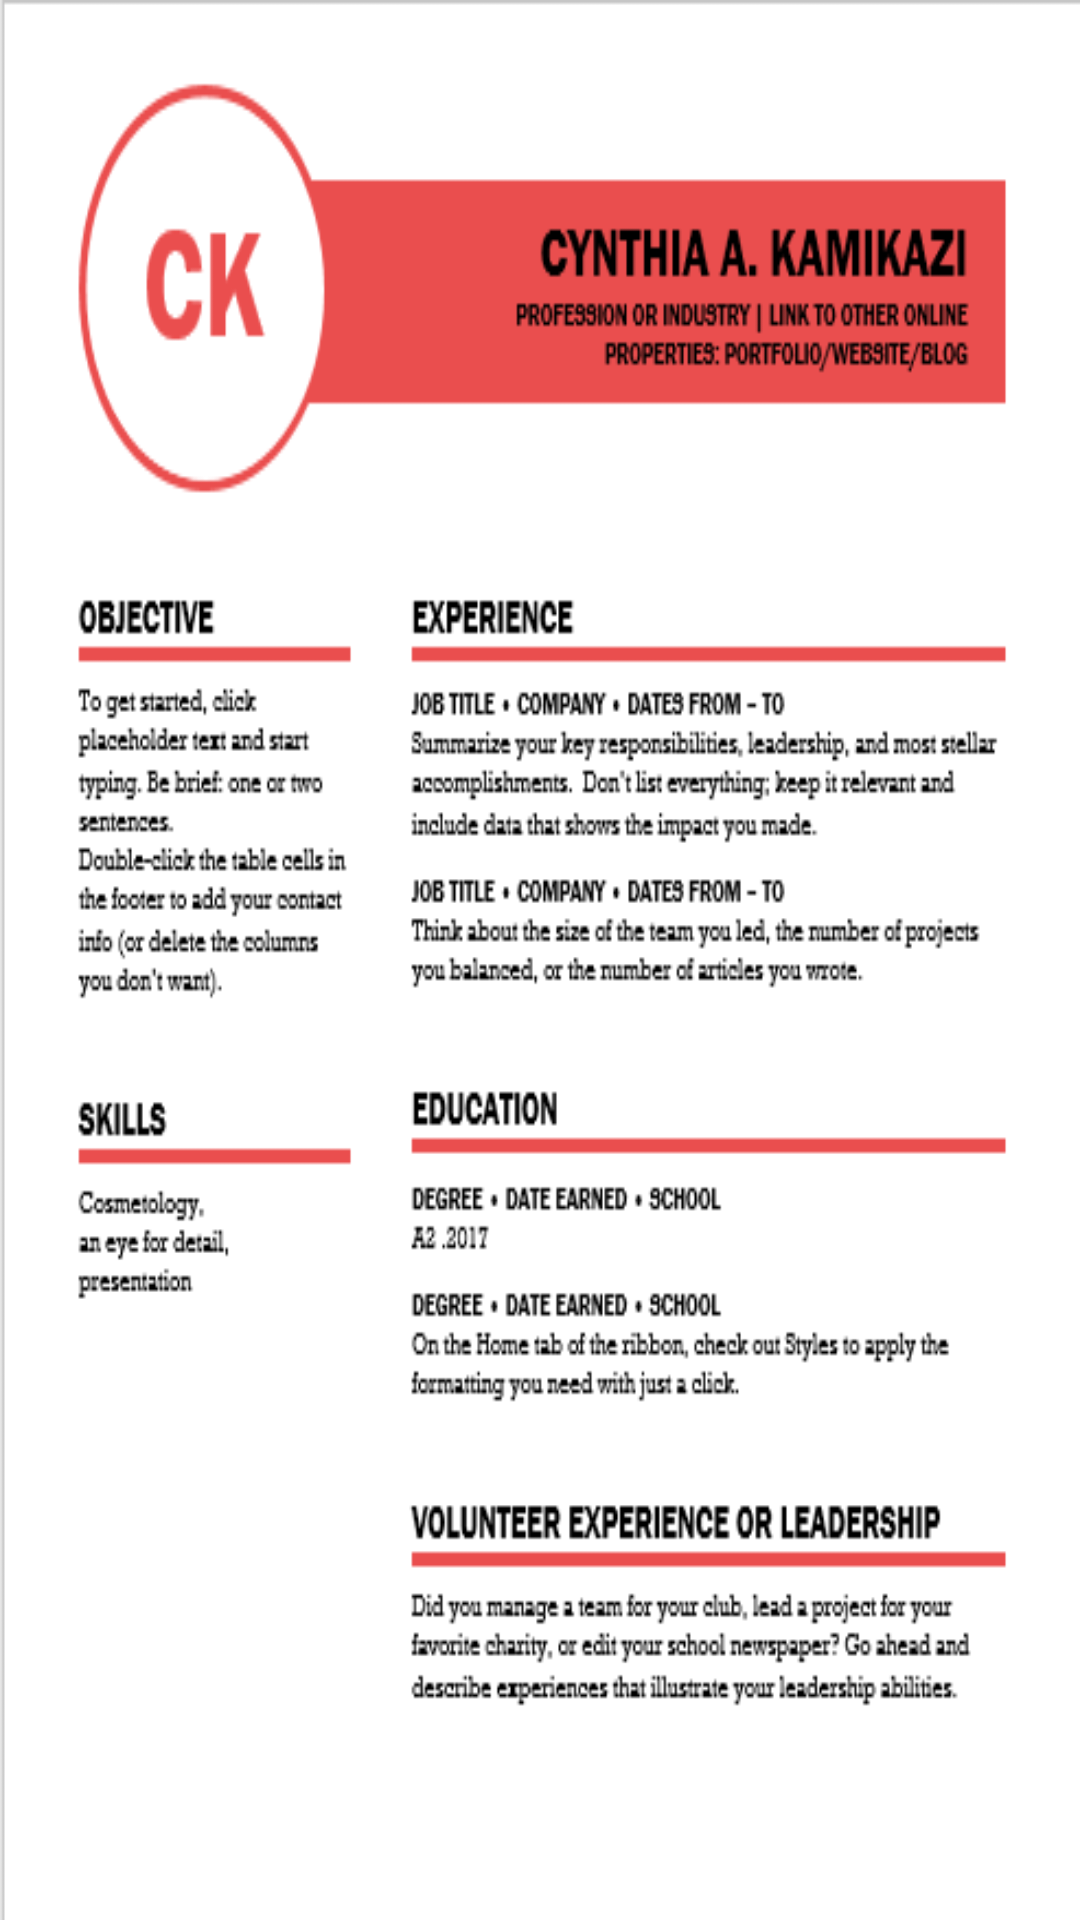

Reconstruct the res/layout file that produces this screen, plus the resources it refers to.
<!-- AndroidManifest.xml: application theme Theme.Fragment_Lab_Assignment -->
<!-- res/layout/cynthia.xml -->
<?xml version="1.0" encoding="utf-8"?>
<RelativeLayout xmlns:android="http://schemas.android.com/apk/res/android"
    android:layout_width="match_parent"
    android:layout_height="match_parent"
    android:background="@drawable/cynthiabg">

</RelativeLayout>
<!-- resources referenced by this layout -->
<resources>
  <!-- drawable cynthiabg: png bitmap (drawable-v24, 27067 bytes) -->
  <style name="Theme.Fragment_Lab_Assignment" parent="Theme.MaterialComponents.DayNight.DarkActionBar">
          
          <item name="colorPrimary">@color/purple_500</item>
          <item name="colorPrimaryVariant">@color/purple_700</item>
          <item name="colorOnPrimary">@color/white</item>
          
          <item name="colorSecondary">@color/teal_200</item>
          <item name="colorSecondaryVariant">@color/teal_700</item>
          <item name="colorOnSecondary">@color/black</item>
          
          <item name="android:statusBarColor" tools:targetApi="l">?attr/colorPrimaryVariant</item>
          
      </style>
  <!-- not gathered from this repository: default colours our renderer supplied (Android Studio template values) -->
  <color name="purple_500">#FF6200EE</color>
  <color name="purple_700">#FF3700B3</color>
  <color name="teal_200">#FF03DAC5</color>
  <color name="teal_700">#FF018786</color>
  <color name="black">#FF000000</color>
  <color name="white">#FFFFFFFF</color>
</resources>
